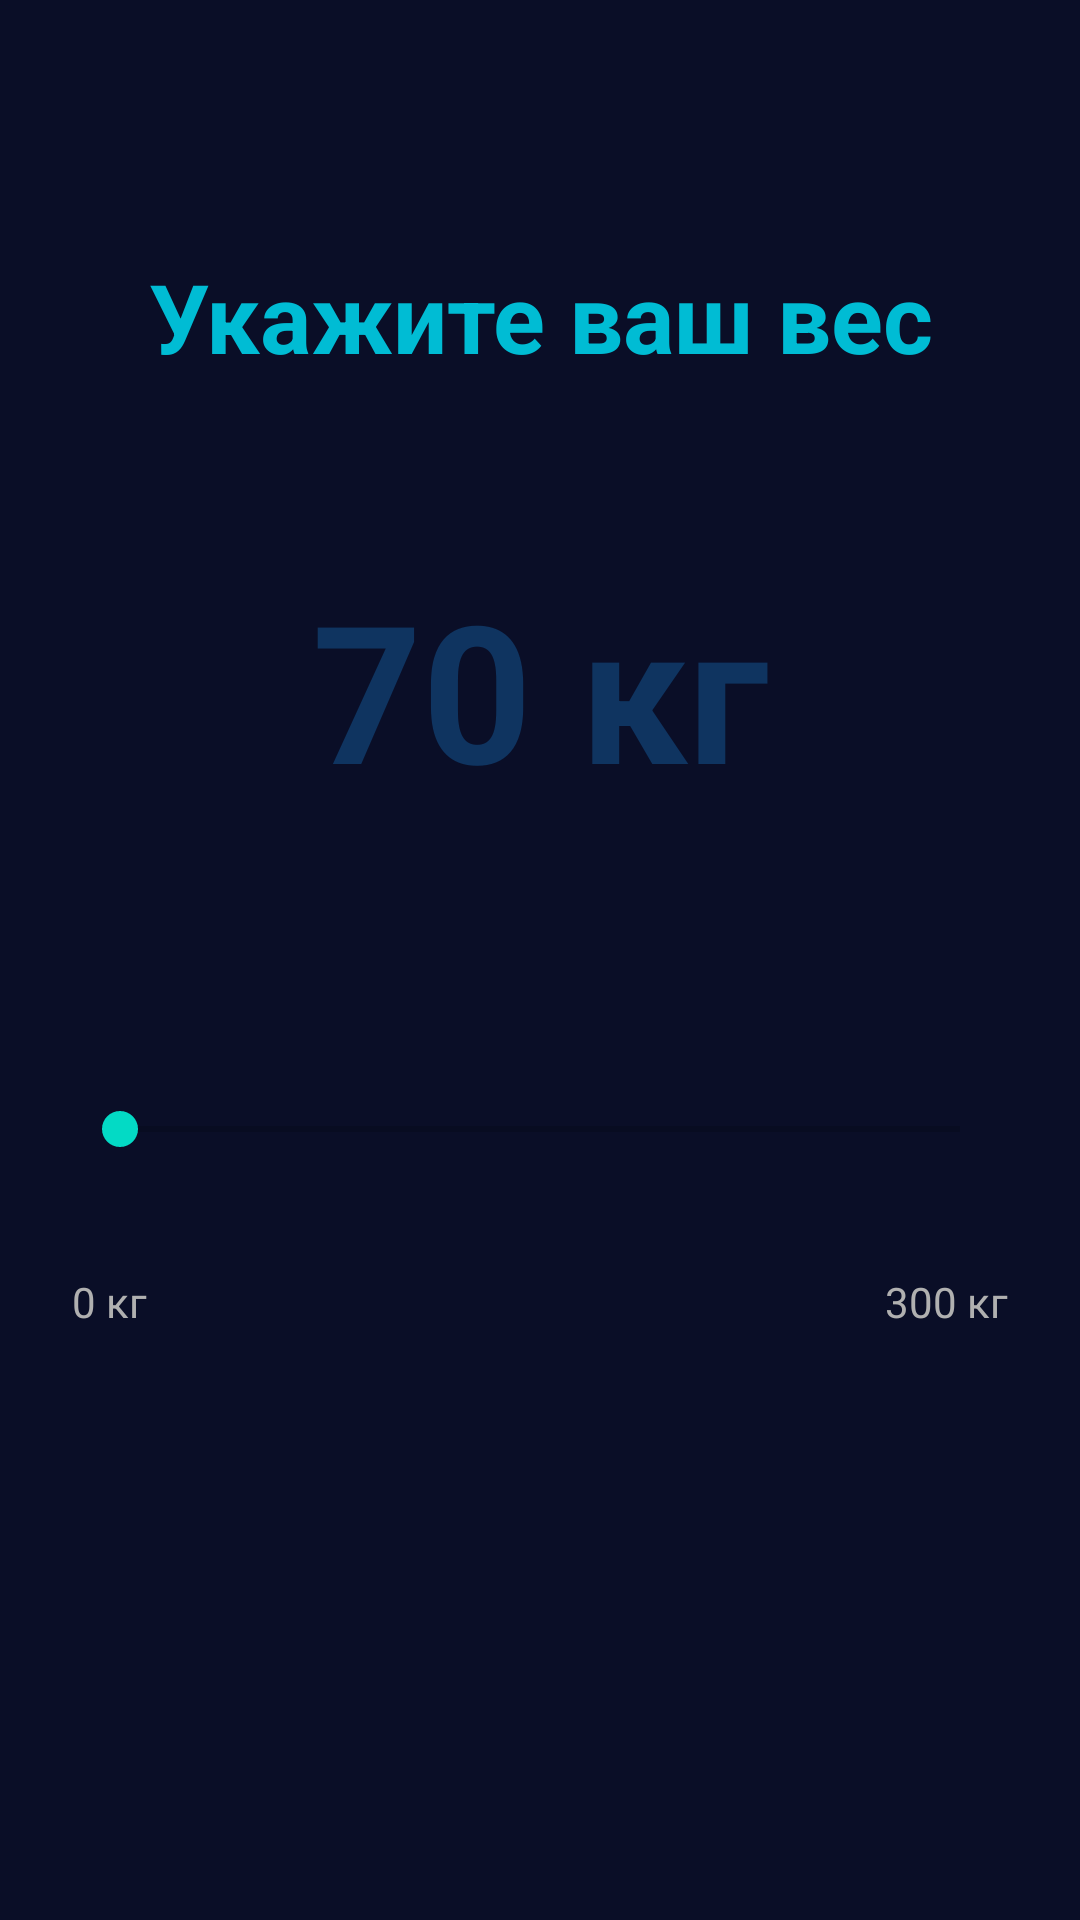

Layout XML and referenced resources for this Android screen:
<!-- AndroidManifest.xml: application theme Theme.Mobilephone_water -->
<!-- res/layout/fragment_onboarding_weight.xml -->
<?xml version="1.0" encoding="utf-8"?>
<androidx.constraintlayout.widget.ConstraintLayout
    xmlns:android="http://schemas.android.com/apk/res/android"
    xmlns:app="http://schemas.android.com/apk/res-auto"
    android:layout_width="match_parent"
    android:layout_height="match_parent"
    android:background="@color/primary_dark"
    android:padding="24dp">

    <TextView
        android:id="@+id/tv_title"
        android:layout_width="0dp"
        android:layout_height="wrap_content"
        android:text="Укажите ваш вес"
        android:textSize="32sp"
        android:textStyle="bold"
        android:textColor="@color/accent_light"
        app:layout_constraintTop_toTopOf="parent"
        app:layout_constraintStart_toStartOf="parent"
        app:layout_constraintEnd_toEndOf="parent"
        android:layout_marginTop="60dp"
        android:gravity="center" />

    <TextView
        android:id="@+id/tv_weight"
        android:layout_width="0dp"
        android:layout_height="wrap_content"
        android:text="70 кг"
        android:textSize="64sp"
        android:textStyle="bold"
        android:textColor="@color/accent_blue"
        app:layout_constraintTop_toBottomOf="@id/tv_title"
        app:layout_constraintStart_toStartOf="parent"
        app:layout_constraintEnd_toEndOf="parent"
        android:layout_marginTop="60dp"
        android:gravity="center" />

    <SeekBar
        android:id="@+id/seekBar_weight"
        android:layout_width="0dp"
        android:layout_height="wrap_content"
        app:layout_constraintTop_toBottomOf="@id/tv_weight"
        app:layout_constraintStart_toStartOf="parent"
        app:layout_constraintEnd_toEndOf="parent"
        android:layout_marginTop="80dp"
        android:minHeight="48dp" />

    <LinearLayout
        android:layout_width="0dp"
        android:layout_height="wrap_content"
        android:orientation="horizontal"
        app:layout_constraintTop_toBottomOf="@id/seekBar_weight"
        app:layout_constraintStart_toStartOf="parent"
        app:layout_constraintEnd_toEndOf="parent"
        android:layout_marginTop="24dp">

        <TextView
            android:layout_width="0dp"
            android:layout_height="wrap_content"
            android:layout_weight="1"
            android:text="0 кг"
            android:textSize="14sp"
            android:textColor="@color/text_gray"
            android:gravity="start" />

        <TextView
            android:layout_width="0dp"
            android:layout_height="wrap_content"
            android:layout_weight="1"
            android:text="300 кг"
            android:textSize="14sp"
            android:textColor="@color/text_gray"
            android:gravity="end" />

    </LinearLayout>

</androidx.constraintlayout.widget.ConstraintLayout>
<!-- resources referenced by this layout -->
<resources>
  <color name="accent_blue">#0f3460</color>
  <color name="accent_light">#00BCD4</color>
  <color name="primary_dark">#0a0e27</color>
  <color name="text_gray">#b0b0b0</color>
  <style name="Theme.Mobilephone_water" parent="Theme.MaterialComponents.DayNight.DarkActionBar">
          <item name="colorPrimary">@color/purple_500</item>
          <item name="colorPrimaryVariant">@color/purple_700</item>
          <item name="colorOnPrimary">@color/white</item>
          <item name="colorSecondary">@color/teal_200</item>
          <item name="colorSecondaryVariant">@color/teal_700</item>
          <item name="colorOnSecondary">@color/black</item>
          <item name="android:statusBarColor">?attr/colorPrimaryVariant</item>
      </style>
  <color name="purple_500">#FF6200EE</color>
  <color name="purple_700">#FF3700B3</color>
  <color name="white">#FFFFFFFF</color>
  <color name="teal_200">#FF03DAC5</color>
  <color name="teal_700">#FF018786</color>
  <color name="black">#FF000000</color>
</resources>
